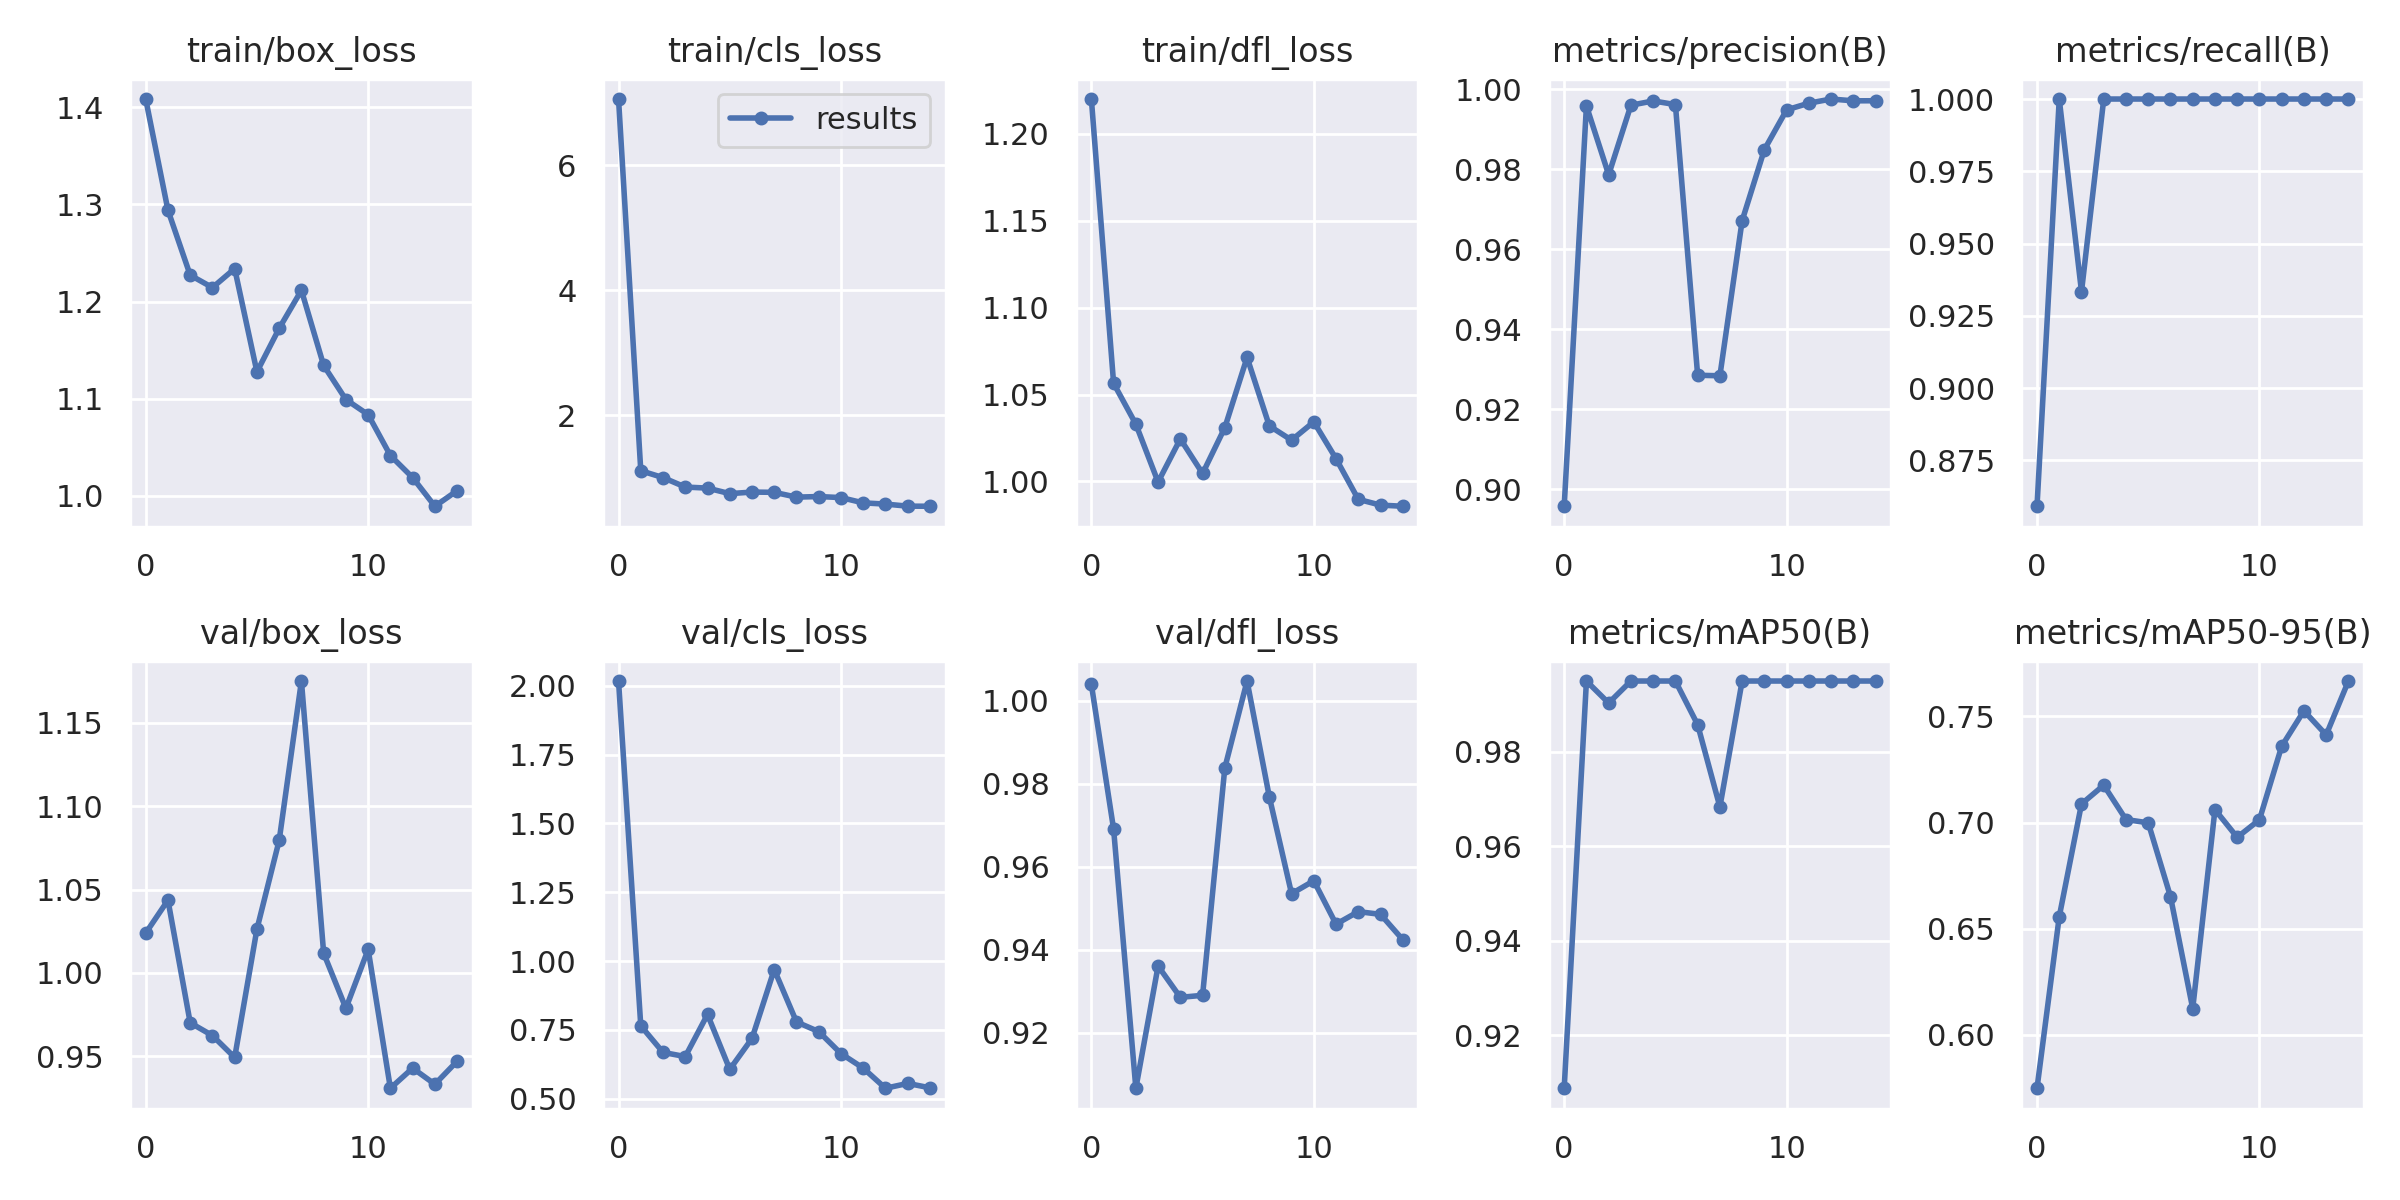

The file beside this chart, header and first rows:
epoch, train/box_loss, train/cls_loss, train/dfl_loss, metrics/precision(B), metrics/recall(B), metrics/mAP50(B), metrics/mAP50-95(B), val/box_loss, val/cls_loss, val/dfl_loss, lr/pg0, lr/pg1, lr/pg2
0, 1.409, 7.062, 1.22, 0.8957, 0.8591, 0.9088, 0.5749, 1.024, 2.018, 1.004, 0.0865, 0.0015, 0.0015
1, 1.294, 1.115, 1.056, 0.9959, 1, 0.995, 0.6557, 1.044, 0.7645, 0.9691, 0.0719, 0.002895, 0.002895
2, 1.227, 1.006, 1.033, 0.9787, 0.9333, 0.9903, 0.7088, 0.97, 0.6679, 0.9066, 0.05708, 0.00408, 0.00408
3, 1.214, 0.8544, 0.9997, 0.9961, 1, 0.995, 0.7176, 0.9623, 0.6526, 0.936, 0.04205, 0.005053, 0.005053
4, 1.234, 0.8376, 1.024, 0.9971, 1, 0.995, 0.7015, 0.9491, 0.8057, 0.9285, 0.02681, 0.005814, 0.005814
5, 1.128, 0.7489, 1.005, 0.9962, 1, 0.995, 0.6999, 1.026, 0.6061, 0.929, 0.01137, 0.006365, 0.006365
6, 1.172, 0.7739, 1.031, 0.9285, 1, 0.9858, 0.6652, 1.079, 0.7185, 0.9839, 0.00604, 0.00604, 0.00604
7, 1.212, 0.77, 1.071, 0.9284, 1, 0.9684, 0.6125, 1.175, 0.969, 1.005, 0.00604, 0.00604, 0.00604
8, 1.134, 0.6931, 1.032, 0.9672, 1, 0.995, 0.7061, 1.012, 0.7786, 0.9769, 0.00538, 0.00538, 0.00538
9, 1.099, 0.7025, 1.024, 0.9849, 1, 0.995, 0.6931, 0.9787, 0.7434, 0.9535, 0.00472, 0.00472, 0.00472
10, 1.083, 0.6858, 1.034, 0.9949, 1, 0.995, 0.7014, 1.014, 0.6635, 0.9566, 0.00406, 0.00406, 0.00406
11, 1.041, 0.6013, 1.013, 0.9966, 1, 0.995, 0.736, 0.9306, 0.6107, 0.9462, 0.0034, 0.0034, 0.0034
12, 1.019, 0.5818, 0.9897, 0.9976, 1, 0.995, 0.7527, 0.9427, 0.5375, 0.9492, 0.00274, 0.00274, 0.00274
13, 0.9892, 0.5487, 0.9864, 0.9972, 1, 0.995, 0.7413, 0.933, 0.5551, 0.9485, 0.00208, 0.00208, 0.00208
14, 1.005, 0.5472, 0.9858, 0.9972, 1, 0.995, 0.7667, 0.9469, 0.539, 0.9424, 0.00142, 0.00142, 0.00142
